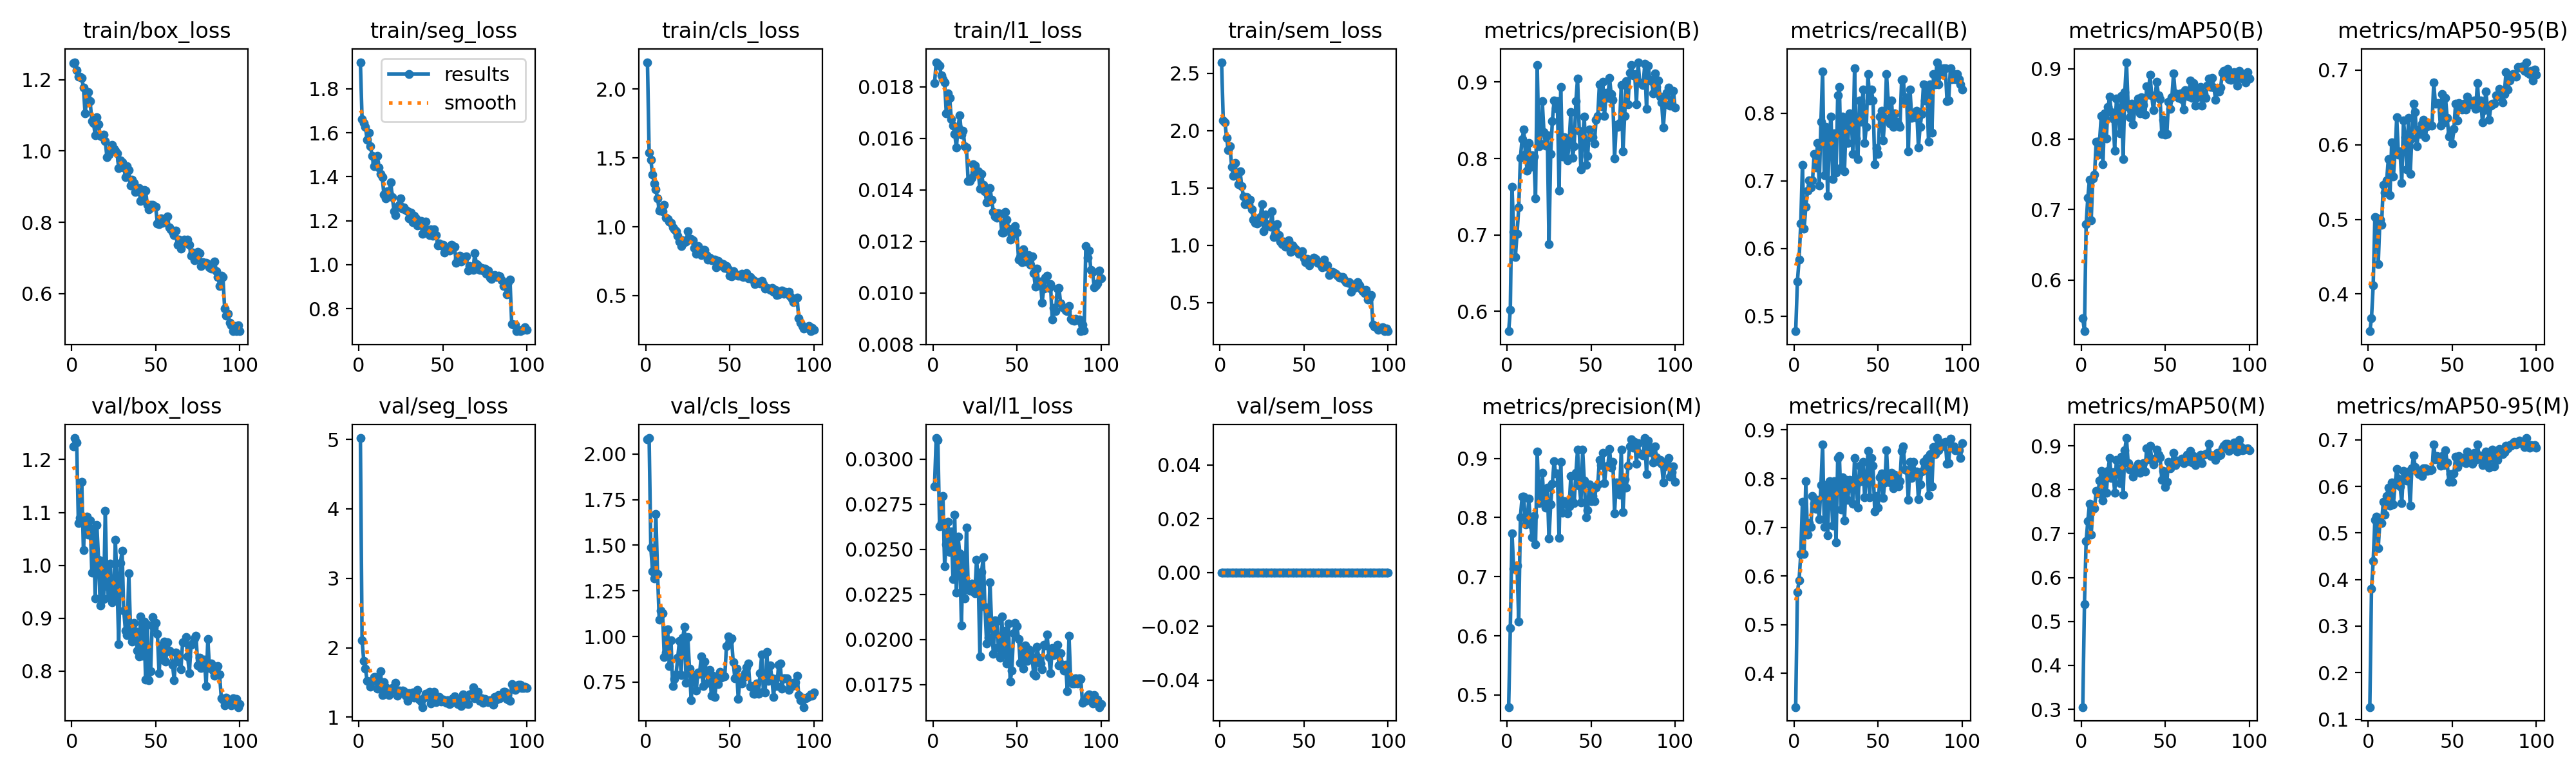

The table this chart was drawn from, first rows:
epoch, time, train/box_loss, train/seg_loss, train/cls_loss, train/l1_loss, train/sem_loss, metrics/precision(B), metrics/recall(B), metrics/mAP50(B), metrics/mAP50-95(B), metrics/precision(M), metrics/recall(M), metrics/mAP50(M), metrics/mAP50-95(M), val/box_loss, val/seg_loss, val/cls_loss, val/l1_loss, val/sem_loss, lr/pg0, lr/pg1, lr/pg2
1, 92.52, 1.247, 1.921, 2.195, 0.01813, 2.598, 0.5741, 0.4777, 0.5457, 0.35, 0.4795, 0.3307, 0.3049, 0.1261, 1.225, 5.02, 2.081, 0.02848, 0, 0.0001985, 0.0001985, 0.08035
2, 181, 1.25, 1.662, 1.54, 0.01895, 2.091, 0.6023, 0.5512, 0.5271, 0.3679, 0.6135, 0.5669, 0.5393, 0.3801, 1.241, 2.109, 2.088, 0.03116, 0, 0.0003945, 0.0003945, 0.06055
3, 271.6, 1.227, 1.644, 1.487, 0.0189, 2.075, 0.763, 0.5832, 0.679, 0.4114, 0.7733, 0.591, 0.6838, 0.4396, 1.232, 1.812, 1.488, 0.03104, 0, 0.0005866, 0.0005866, 0.04074
4, 363.2, 1.21, 1.626, 1.381, 0.01881, 1.935, 0.704, 0.6369, 0.7168, 0.5027, 0.7127, 0.6447, 0.7282, 0.5287, 1.08, 1.702, 1.358, 0.02627, 0, 0.0007747, 0.0007747, 0.02093
5, 455.4, 1.21, 1.569, 1.316, 0.01845, 1.83, 0.6712, 0.7232, 0.7425, 0.5021, 0.7154, 0.752, 0.7683, 0.5354, 1.09, 1.521, 1.319, 0.0265, 0, 0.0009589, 0.0009589, 0.001113
6, 548.3, 1.205, 1.601, 1.269, 0.01829, 1.863, 0.7014, 0.6288, 0.6844, 0.4403, 0.7191, 0.6452, 0.6973, 0.4678, 1.158, 1.515, 1.672, 0.02796, 0, 0.0009505, 0.0009505, 0.0009505
7, 640.9, 1.179, 1.538, 1.208, 0.01816, 1.682, 0.7359, 0.6614, 0.7444, 0.4992, 0.6239, 0.7953, 0.7562, 0.5242, 1.028, 1.441, 1.343, 0.02405, 0, 0.0009406, 0.0009406, 0.0009406
8, 734.7, 1.105, 1.495, 1.117, 0.01697, 1.606, 0.8007, 0.685, 0.7494, 0.4928, 0.8007, 0.685, 0.7584, 0.5208, 1.087, 1.52, 1.093, 0.02528, 0, 0.0009307, 0.0009307, 0.0009307
9, 827.1, 1.15, 1.447, 1.143, 0.01775, 1.718, 0.8255, 0.7008, 0.7966, 0.5466, 0.8347, 0.7087, 0.7978, 0.5672, 1.093, 1.578, 1.143, 0.02651, 0, 0.0009208, 0.0009208, 0.0009208
10, 919.9, 1.166, 1.466, 1.111, 0.01756, 1.611, 0.8375, 0.6901, 0.7779, 0.5363, 0.8353, 0.7008, 0.7921, 0.539, 1.058, 1.578, 1.126, 0.02484, 0, 0.0009109, 0.0009109, 0.0009109
11, 1013, 1.14, 1.496, 1.16, 0.01675, 1.53, 0.8057, 0.7008, 0.7974, 0.5521, 0.7881, 0.7638, 0.8209, 0.5799, 1.085, 1.414, 0.8868, 0.026, 0, 0.000901, 0.000901, 0.000901
12, 1105, 1.084, 1.443, 1.068, 0.01649, 1.643, 0.784, 0.7402, 0.8328, 0.5806, 0.793, 0.748, 0.8427, 0.597, 0.9858, 1.418, 0.9132, 0.02334, 0, 0.0008911, 0.0008911, 0.0008911
13, 1198, 1.079, 1.412, 1.057, 0.01617, 1.517, 0.8206, 0.7201, 0.7639, 0.5323, 0.8315, 0.7382, 0.7761, 0.5585, 1.069, 1.665, 1.04, 0.0269, 0, 0.0008812, 0.0008812, 0.0008812
14, 1291, 1.044, 1.397, 1.039, 0.01563, 1.425, 0.7887, 0.7559, 0.8365, 0.6029, 0.7887, 0.7559, 0.8283, 0.6085, 0.9373, 1.318, 0.836, 0.02258, 0, 0.0008713, 0.0008713, 0.0008713
15, 1384, 1.094, 1.32, 1.026, 0.01642, 1.357, 0.8046, 0.6929, 0.8006, 0.5571, 0.7664, 0.7165, 0.7936, 0.5611, 1.076, 1.506, 0.9793, 0.0257, 0, 0.0008614, 0.0008614, 0.0008614
16, 1477, 1.074, 1.302, 0.9953, 0.0169, 1.422, 0.8022, 0.7874, 0.8452, 0.5897, 0.8022, 0.7874, 0.8433, 0.605, 1.011, 1.428, 0.7278, 0.02476, 0, 0.0008515, 0.0008515, 0.0008515
17, 1570, 1.043, 1.334, 0.9818, 0.01615, 1.361, 0.7474, 0.8622, 0.8598, 0.6369, 0.7543, 0.87, 0.8731, 0.6378, 0.9234, 1.348, 0.7659, 0.02079, 0, 0.0008416, 0.0008416, 0.0008416
18, 1663, 1.04, 1.329, 0.9669, 0.0163, 1.398, 0.9219, 0.7087, 0.8382, 0.5868, 0.9116, 0.7008, 0.8266, 0.6167, 1.008, 1.319, 0.79, 0.02465, 0, 0.0008317, 0.0008317, 0.0008317
19, 1756, 1.046, 1.376, 0.9349, 0.0157, 1.314, 0.816, 0.7795, 0.8291, 0.5913, 0.8242, 0.7874, 0.8408, 0.6009, 0.936, 1.39, 0.8827, 0.02227, 0, 0.0008218, 0.0008218, 0.0008218
20, 1849, 1.028, 1.308, 0.8931, 0.01563, 1.224, 0.8192, 0.6777, 0.7834, 0.5492, 0.8283, 0.6838, 0.7936, 0.5638, 1.103, 1.424, 0.9747, 0.02619, 0, 0.0008119, 0.0008119, 0.0008119
21, 1942, 0.9824, 1.244, 0.8591, 0.01433, 1.194, 0.8746, 0.7692, 0.8575, 0.6324, 0.876, 0.7953, 0.8679, 0.6335, 0.9606, 1.402, 0.7883, 0.02299, 0, 0.000802, 0.000802, 0.000802
22, 2034, 0.9902, 1.226, 0.9019, 0.01434, 1.192, 0.8346, 0.7953, 0.8434, 0.6099, 0.8264, 0.7874, 0.8447, 0.6231, 0.9383, 1.492, 0.9934, 0.02269, 0, 0.0007921, 0.0007921, 0.0007921
23, 2128, 0.9995, 1.262, 0.8901, 0.01446, 1.2, 0.8169, 0.7028, 0.8082, 0.5666, 0.8169, 0.7028, 0.8155, 0.6126, 1.003, 1.314, 1.052, 0.02311, 0, 0.0007822, 0.0007822, 0.0007822
24, 2221, 1.017, 1.272, 0.891, 0.01499, 1.245, 0.8303, 0.7704, 0.8612, 0.6364, 0.8506, 0.7953, 0.8756, 0.6321, 0.9298, 1.379, 0.7468, 0.02268, 0, 0.0007723, 0.0007723, 0.0007723
25, 2314, 1.005, 1.303, 0.9678, 0.01493, 1.359, 0.6881, 0.7121, 0.7718, 0.561, 0.7642, 0.6693, 0.7884, 0.559, 0.9346, 1.366, 0.9962, 0.02255, 0, 0.0007624, 0.0007624, 0.0007624
26, 2406, 1.001, 1.254, 0.9118, 0.0147, 1.124, 0.8057, 0.8268, 0.8666, 0.6087, 0.8218, 0.8425, 0.8905, 0.6393, 1.048, 1.382, 0.8225, 0.02441, 0, 0.0007525, 0.0007525, 0.0007525
27, 2499, 0.9942, 1.26, 0.9116, 0.01472, 1.269, 0.8486, 0.8387, 0.9091, 0.655, 0.8565, 0.846, 0.9179, 0.6663, 0.9668, 1.371, 0.6516, 0.02339, 0, 0.0007426, 0.0007426, 0.0007426
28, 2593, 0.9511, 1.249, 0.9001, 0.01403, 1.184, 0.8755, 0.7201, 0.8458, 0.644, 0.8948, 0.7369, 0.8603, 0.642, 0.8516, 1.314, 0.7875, 0.01907, 0, 0.0007327, 0.0007327, 0.0007327
29, 2687, 0.9729, 1.242, 0.844, 0.01461, 1.178, 0.8656, 0.7953, 0.8313, 0.5979, 0.8741, 0.8032, 0.8467, 0.6325, 1.005, 1.237, 0.7812, 0.02375, 0, 0.0007228, 0.0007228, 0.0007228
30, 2782, 0.9675, 1.212, 0.8036, 0.01418, 1.16, 0.8746, 0.7139, 0.8502, 0.6206, 0.8746, 0.7139, 0.8448, 0.6263, 1.027, 1.351, 0.7022, 0.02457, 0, 0.0007129, 0.0007129, 0.0007129
31, 2876, 0.9545, 1.237, 0.8581, 0.01393, 1.299, 0.758, 0.7891, 0.8206, 0.6147, 0.7655, 0.797, 0.8305, 0.6281, 0.9137, 1.296, 0.8012, 0.0218, 0, 0.000703, 0.000703, 0.000703
32, 2969, 0.9267, 1.193, 0.8275, 0.01352, 1.072, 0.8939, 0.7559, 0.8443, 0.6281, 0.8939, 0.7559, 0.8422, 0.623, 0.8771, 1.355, 0.7967, 0.01978, 0, 0.0006931, 0.0006931, 0.0006931
33, 3063, 0.9581, 1.222, 0.7952, 0.01354, 1.102, 0.8024, 0.7994, 0.8432, 0.6333, 0.8085, 0.7977, 0.8531, 0.6394, 0.8676, 1.28, 0.8906, 0.0201, 0, 0.0006832, 0.0006832, 0.0006832
34, 3156, 0.9458, 1.21, 0.8299, 0.01407, 1.186, 0.8281, 0.7967, 0.8572, 0.6099, 0.8281, 0.7967, 0.8593, 0.6397, 0.9853, 1.36, 0.7286, 0.02317, 0, 0.0006733, 0.0006733, 0.0006733
35, 3250, 0.9034, 1.178, 0.833, 0.01362, 1.091, 0.8114, 0.7402, 0.8363, 0.6252, 0.8268, 0.748, 0.839, 0.6341, 0.8805, 1.393, 0.8624, 0.02074, 0, 0.0006634, 0.0006634, 0.0006634
36, 3344, 0.9192, 1.181, 0.7955, 0.01313, 1.032, 0.7977, 0.8661, 0.859, 0.6275, 0.8066, 0.8425, 0.8569, 0.6363, 0.8562, 1.254, 0.8123, 0.01919, 0, 0.0006535, 0.0006535, 0.0006535
37, 3438, 0.911, 1.199, 0.7633, 0.01297, 1.01, 0.8218, 0.7624, 0.848, 0.6267, 0.8194, 0.7859, 0.8605, 0.6355, 0.8911, 1.225, 0.7468, 0.02107, 0, 0.0006436, 0.0006436, 0.0006436
38, 3533, 0.8845, 1.141, 0.776, 0.01291, 1.034, 0.8611, 0.7321, 0.8343, 0.6258, 0.8703, 0.7399, 0.8409, 0.6357, 0.8748, 1.145, 0.8157, 0.02102, 0, 0.0006337, 0.0006337, 0.0006337
39, 3627, 0.8934, 1.157, 0.7593, 0.01309, 0.989, 0.8007, 0.8189, 0.8744, 0.6833, 0.8262, 0.8268, 0.8944, 0.6907, 0.8393, 1.282, 0.6762, 0.01955, 0, 0.0006238, 0.0006238, 0.0006238
40, 3721, 0.8956, 1.197, 0.7599, 0.01306, 1.032, 0.8159, 0.7874, 0.8627, 0.6551, 0.8248, 0.7953, 0.8691, 0.6582, 0.8275, 1.333, 0.7853, 0.01899, 0, 0.0006139, 0.0006139, 0.0006139
41, 3816, 0.8601, 1.152, 0.7615, 0.01235, 1.045, 0.8753, 0.8347, 0.8918, 0.6558, 0.8753, 0.8347, 0.8998, 0.6658, 0.9038, 1.338, 0.6665, 0.02126, 0, 0.000604, 0.000604, 0.000604
42, 3910, 0.8692, 1.136, 0.7048, 0.01235, 0.94, 0.9046, 0.7559, 0.8621, 0.6559, 0.9148, 0.7611, 0.871, 0.6614, 0.8291, 1.364, 0.7494, 0.01912, 0, 0.0005941, 0.0005941, 0.0005941
43, 4005, 0.8908, 1.162, 0.7532, 0.01313, 1, 0.8363, 0.7795, 0.8407, 0.6254, 0.8542, 0.7953, 0.8571, 0.6447, 0.8932, 1.197, 0.7386, 0.02047, 0, 0.0005842, 0.0005842, 0.0005842
44, 4100, 0.889, 1.131, 0.7188, 0.01285, 0.9797, 0.7853, 0.8583, 0.8605, 0.6679, 0.8256, 0.8574, 0.8694, 0.6653, 0.7834, 1.3, 0.8075, 0.01866, 0, 0.0005743, 0.0005743, 0.0005743
45, 4194, 0.8482, 1.159, 0.7336, 0.01248, 0.9676, 0.8277, 0.8189, 0.8814, 0.6297, 0.9149, 0.7616, 0.8917, 0.6461, 0.887, 1.369, 0.7725, 0.02087, 0, 0.0005644, 0.0005644, 0.0005644
46, 4289, 0.8362, 1.135, 0.7302, 0.01206, 0.9499, 0.8549, 0.8349, 0.862, 0.6631, 0.8629, 0.8427, 0.8794, 0.6779, 0.783, 1.217, 0.7858, 0.01765, 0, 0.0005545, 0.0005545, 0.0005545
47, 4383, 0.8485, 1.089, 0.7012, 0.01223, 0.9229, 0.7919, 0.8189, 0.8564, 0.6362, 0.7999, 0.8268, 0.8733, 0.6509, 0.7993, 1.295, 0.7827, 0.01828, 0, 0.0005446, 0.0005446, 0.0005446
48, 4477, 0.8481, 1.096, 0.7158, 0.01229, 0.9369, 0.8034, 0.7244, 0.8076, 0.6108, 0.8122, 0.7323, 0.8232, 0.6104, 0.9024, 1.294, 0.9468, 0.02035, 0, 0.0005347, 0.0005347, 0.0005347
49, 4572, 0.8448, 1.087, 0.6936, 0.01259, 0.9483, 0.8382, 0.748, 0.8273, 0.6154, 0.8558, 0.7638, 0.8437, 0.6262, 0.8827, 1.228, 1.001, 0.02091, 0, 0.0005248, 0.0005248, 0.0005248
50, 4666, 0.8426, 1.09, 0.6442, 0.01235, 0.8879, 0.8275, 0.7402, 0.8059, 0.6012, 0.8275, 0.7402, 0.8069, 0.6106, 0.891, 1.253, 0.9738, 0.02074, 0, 0.0005149, 0.0005149, 0.0005149
51, 4760, 0.7965, 1.056, 0.6418, 0.0113, 0.8541, 0.8278, 0.7949, 0.8068, 0.6216, 0.8359, 0.8023, 0.8184, 0.6279, 0.8707, 1.221, 0.9891, 0.02003, 0, 0.000505, 0.000505, 0.000505
52, 4855, 0.794, 1.067, 0.6766, 0.0114, 0.8829, 0.8197, 0.8032, 0.853, 0.655, 0.8281, 0.811, 0.863, 0.6635, 0.7958, 1.211, 0.8601, 0.01869, 0, 0.0004951, 0.0004951, 0.0004951
53, 4949, 0.8102, 1.079, 0.6576, 0.01118, 0.8225, 0.8502, 0.76, 0.8426, 0.6326, 0.8502, 0.76, 0.8486, 0.6424, 0.8487, 1.242, 0.77, 0.01961, 0, 0.0004852, 0.0004852, 0.0004852
54, 5043, 0.799, 1.064, 0.6476, 0.01168, 0.8614, 0.8554, 0.7922, 0.8595, 0.6561, 0.8554, 0.7922, 0.8593, 0.6655, 0.8223, 1.188, 0.8228, 0.01838, 0, 0.0004753, 0.0004753, 0.0004753
55, 5138, 0.8075, 1.09, 0.647, 0.01121, 0.8726, 0.897, 0.8583, 0.8927, 0.6538, 0.897, 0.8583, 0.8846, 0.6601, 0.8558, 1.204, 0.6576, 0.01966, 0, 0.0004654, 0.0004654, 0.0004654
56, 5232, 0.8092, 1.085, 0.6426, 0.01122, 0.8905, 0.8686, 0.8189, 0.865, 0.6468, 0.8891, 0.7953, 0.857, 0.6535, 0.8184, 1.274, 0.7758, 0.0188, 0, 0.0004555, 0.0004555, 0.0004555
57, 5327, 0.817, 1.082, 0.658, 0.01147, 0.8781, 0.9006, 0.7845, 0.8618, 0.6552, 0.9096, 0.7924, 0.8665, 0.6605, 0.8545, 1.304, 0.7405, 0.01945, 0, 0.0004456, 0.0004456, 0.0004456
58, 5421, 0.7864, 1.009, 0.6341, 0.01109, 0.845, 0.8554, 0.8189, 0.8587, 0.6471, 0.8584, 0.8118, 0.863, 0.6504, 0.8388, 1.238, 0.7726, 0.01938, 0, 0.0004357, 0.0004357, 0.0004357
59, 5515, 0.7808, 1.03, 0.6464, 0.01141, 0.8482, 0.886, 0.7795, 0.8649, 0.665, 0.886, 0.7795, 0.8649, 0.6749, 0.8359, 1.192, 0.8003, 0.01901, 0, 0.0004258, 0.0004258, 0.0004258
60, 5609, 0.7729, 1.04, 0.6636, 0.01076, 0.8288, 0.8789, 0.8001, 0.8566, 0.658, 0.8876, 0.808, 0.8705, 0.6658, 0.8122, 1.254, 0.8321, 0.0181, 0, 0.0004159, 0.0004159, 0.0004159
... 40 more rows
